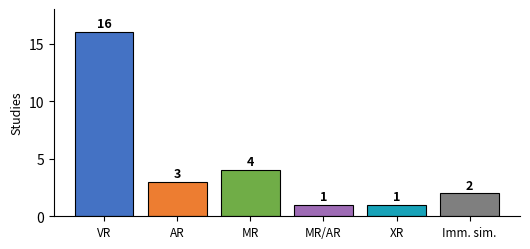

Here is the Python script that generated this plot:
"""Compact methods graph for the full-paper literature review (Team 3 doc).

Single-panel bar chart reusing make_fig1_methods.py counts:
VR=16, AR=3, MR=4, MR/AR=1, XR=1, immersive sim=2 (27 classified of 28;
Leonori et al. has no file and is excluded).
"""

import matplotlib

matplotlib.use("Agg")
import matplotlib.pyplot as plt

ORDER = ["VR", "AR", "MR", "MR/AR", "XR", "Imm. sim."]
COUNTS = [16, 3, 4, 1, 1, 2]
COLORS = ["#4472C4", "#ED7D31", "#70AD47", "#9E6BB5", "#17A2B8", "#7F7F7F"]

fig, ax = plt.subplots(figsize=(5.4, 2.6))
bars = ax.bar(ORDER, COUNTS, color=COLORS, edgecolor="black", linewidth=0.8)
for bar, n in zip(bars, COUNTS):
    ax.text(
        bar.get_x() + bar.get_width() / 2,
        bar.get_height() + 0.15,
        str(n),
        ha="center",
        va="bottom",
        fontsize=9,
        fontweight="bold",
    )
ax.set_ylabel("Studies", fontsize=9)
ax.set_ylim(0, 18)
ax.spines[["top", "right"]].set_visible(False)
ax.tick_params(axis="x", labelsize=8.5)
fig.tight_layout()
fig.savefig("fig_lit_methods.png", dpi=300, bbox_inches="tight")
fig.savefig("fig_lit_methods.pdf", bbox_inches="tight")
plt.close(fig)
print("Saved fig_lit_methods.png and fig_lit_methods.pdf")
